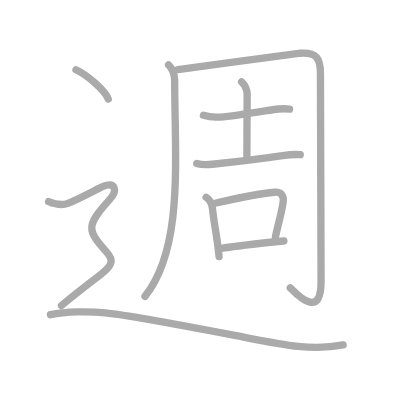
t = 0.00 s
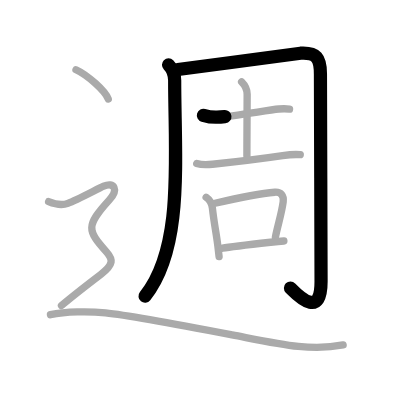
t = 2.25 s
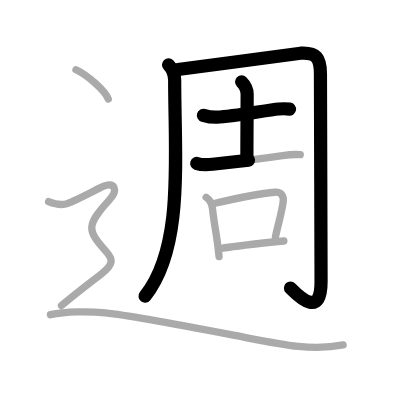
t = 4.50 s
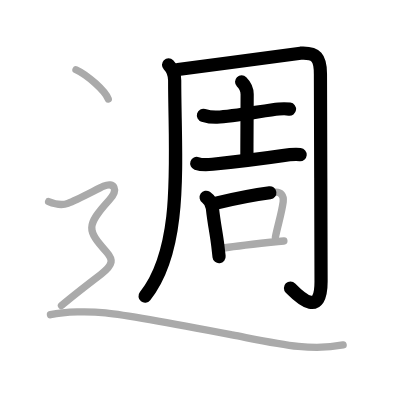
t = 6.50 s
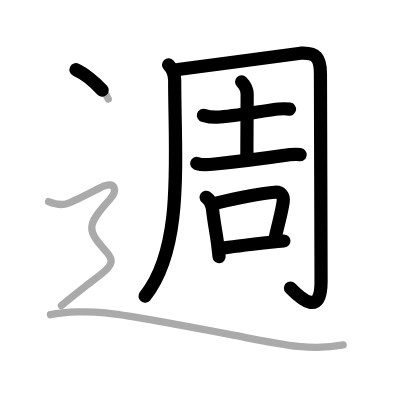
t = 8.75 s
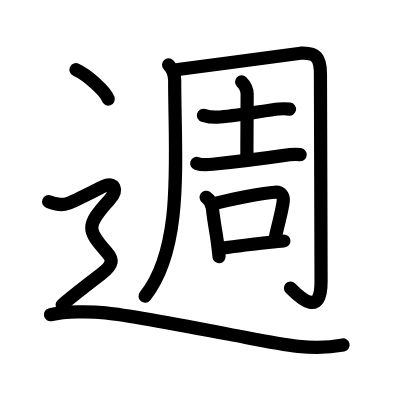
t = 11.00 s

The animated SVG that drew these frames (rendered in a browser with its animation timeline set to each time). Animation: 11 SMIL elements (animate=11); one cycle of 11.00 s.

<?xml version="1.0" standalone="no"?>
<!DOCTYPE svg PUBLIC "-//W3C//DTD SVG 1.1//EN"   "http://www.w3.org/Graphics/SVG/1.1/DTD/svg11.dtd">
<svg width="400px" height="400px"  version="1.1" xmlns="http://www.w3.org/2000/svg">
  <defs>
    <marker id="Triangle" viewBox="0 0 10 10" refX="0" refY="5" markerUnits="strokeWidth" markerWidth="3" style="stroke-opacity:0%;fill:#aaaaaa;" markerHeight="2" orient="auto">
      <path d="M 0 0 L 10 5 L 0 10 z" />
    </marker>
    
    <marker id="Arrow" viewBox="0 0 10 10" refX="5" refY="5" markerUnits="strokeWidth" markerWidth="1.8" style="stroke-opacity:0%;fill:#770000;" markerHeight="2" orient="auto">
      <path d="M 0 4 L 6 4 L 4 1 L 10 5 L 4 9 L 6 6 L 0 6 z" />
        <circle cx="5" cy="5" r="5" />
      </marker>
    
    <marker id="TriangleRed" viewBox="0 0 10 10" refX="0" refY="5" markerUnits="strokeWidth" markerWidth="3" style="stroke-opacity:0%;fill:#CC0000;" markerHeight="2" orient="auto">
      <path d="M 0 0 L 10 5 L 0 10 z" />
    </marker>
    
    <marker id="ArrowRed" viewBox="0 0 10 10" refX="5" refY="5" markerUnits="strokeWidth" markerWidth="1.8" style="stroke-opacity:0%;fill:#CC0000;" markerHeight="2" orient="auto">
      <path d="M 0 4 L 6 4 L 4 1 L 10 5 L 4 9 L 6 6 L 0 6 z" />
        <circle cx="5" cy="5" r="5" />
      </marker>
    
  </defs>
  
  <path style="fill:#ffffff; fill-opacity:100%; fill-rule:evenodd; stroke-width:0;" d="M 0 0 L 400px 0 L 400px 400px L 0 400px L 0 0" />

  <g transform="scale(3.6697247706422 3.6697247706422)">
<path style="fill:none; fill-opacity:0%; fill-rule:evenodd; stroke:#aaaaaa; stroke-opacity:100%; stroke-width: 1.5pt; stroke-linejoin:round; stroke-linecap:round;" d="M45.93 17.66c1.02 1.02 1.67 2.55 1.67 4.3c0 21.04 2.53 45.54-8.1 58.79"></path>
<path style="fill:none; fill-opacity:0%; fill-rule:evenodd; stroke:#aaaaaa; stroke-opacity:100%; stroke-width: 1.5pt; stroke-linejoin:round; stroke-linecap:round;" d="M48.49 18.95c9.79-1.25 32.29-4.39 33.41-4.45c4.34-0.24 5.42 1.26 5.42 5.64c0 1.93 0.17 52.16 0.17 56.6c0 9.53-5.28 4.86-8.4 1.69"></path>
<path style="fill:none; fill-opacity:0%; fill-rule:evenodd; stroke:#aaaaaa; stroke-opacity:100%; stroke-width: 1.5pt; stroke-linejoin:round; stroke-linecap:round;" d="M55.43 31.42c0.83 0.25 2.88 0.54 3.72 0.51c4.54-0.18 13.51-1.92 16.84-2.23c1.39-0.13 2.22-0.07 2.91 0.03"></path>
<path style="fill:none; fill-opacity:0%; fill-rule:evenodd; stroke:#aaaaaa; stroke-opacity:100%; stroke-width: 1.5pt; stroke-linejoin:round; stroke-linecap:round;" d="M65.84 22.3c0.99 0.99 1.51 2.32 1.51 3.39c0 3.19-0.07 10.44-0.07 16.81"></path>
<path style="fill:none; fill-opacity:0%; fill-rule:evenodd; stroke:#aaaaaa; stroke-opacity:100%; stroke-width: 1.5pt; stroke-linejoin:round; stroke-linecap:round;" d="M53.61 44.53c1 0.35 2.64 0.41 4.31 0.23C65 44 70.38 43.38 77.01 42.4c1.84-0.27 3.25-0.4 4.81-0.26"></path>
<path style="fill:none; fill-opacity:0%; fill-rule:evenodd; stroke:#aaaaaa; stroke-opacity:100%; stroke-width: 1.5pt; stroke-linejoin:round; stroke-linecap:round;" d="M56.17 53.75c1.08 0.75 1.6 2.01 1.71 2.97c0.5 4.53 1.05 6.63 1.48 10.27c0.17 1.46 0.3 2.58 0.34 2.94"></path>
<path style="fill:none; fill-opacity:0%; fill-rule:evenodd; stroke:#aaaaaa; stroke-opacity:100%; stroke-width: 1.5pt; stroke-linejoin:round; stroke-linecap:round;" d="M58.6 55.4c5.86-1.39 13.69-2.83 16.29-3.02c1.73-0.13 2.48 1 2.28 2.58c-0.38 2.92-1.34 5.94-2.12 9.61"></path>
<path style="fill:none; fill-opacity:0%; fill-rule:evenodd; stroke:#aaaaaa; stroke-opacity:100%; stroke-width: 1.5pt; stroke-linejoin:round; stroke-linecap:round;" d="M60.65 67.64c2.32-0.44 8.3-1.1 13.1-1.63c1.43-0.16 2.69-0.28 3.61-0.34"></path>
<path style="fill:none; fill-opacity:0%; fill-rule:evenodd; stroke:#aaaaaa; stroke-opacity:100%; stroke-width: 1.5pt; stroke-linejoin:round; stroke-linecap:round;" d="M20.71 19c3.1 1.41 8.02 5.8 8.79 8"></path>
<path style="fill:none; fill-opacity:0%; fill-rule:evenodd; stroke:#aaaaaa; stroke-opacity:100%; stroke-width: 1.5pt; stroke-linejoin:round; stroke-linecap:round;" d="M13.25 54.95c2.25 0.92 4.29 0.84 5.25 0.48c2.5-0.93 8.31-4.06 9.75-4.68c2.88-1.24 4.14 0.9 1.5 3.78c-6.38 6.98-6 8.23-0.75 14.1c1.83 2.04 2.03 3.44-1.5 6.12c-5.25 4-7.5 5.75-10.75 8.5"></path>
<path style="fill:none; fill-opacity:0%; fill-rule:evenodd; stroke:#aaaaaa; stroke-opacity:100%; stroke-width: 1.5pt; stroke-linejoin:round; stroke-linecap:round;" d="M13.75 85.75c4.12-0.88 10.41-0.97 15-0.5c7.25 0.75 29.97 5.13 34.5 6c13 2.5 21.25 4.5 30.25 2.75"></path>

<path style="fill:none; fill-opacity:0%; fill-rule:evenodd; stroke:#000000; stroke-opacity:100%; stroke-width: 2.7pt; stroke-linejoin:round; stroke-linecap:round;" d="M45.93 17.66c1.02 1.02 1.67 2.55 1.67 4.3c0 21.04 2.53 45.54-8.1 58.79" pathLength="100" stroke-dashoffset="100" stroke-dasharray="100 105"><animate id="dashAnim1" attributeName="stroke-dashoffset" from="100" to="0" dur="1s" calcMode="linear" fill="freeze"/></path>
<path style="fill:none; fill-opacity:0%; fill-rule:evenodd; stroke:#000000; stroke-opacity:100%; stroke-width: 2.7pt; stroke-linejoin:round; stroke-linecap:round;" d="M48.49 18.95c9.79-1.25 32.29-4.39 33.41-4.45c4.34-0.24 5.42 1.26 5.42 5.64c0 1.93 0.17 52.16 0.17 56.6c0 9.53-5.28 4.86-8.4 1.69" pathLength="100" stroke-dashoffset="100" stroke-dasharray="100 105"><animate id="dashAnim2" attributeName="stroke-dashoffset" from="100" to="0" dur="1s" calcMode="linear" begin="dashAnim1.end" fill="freeze"/></path>
<path style="fill:none; fill-opacity:0%; fill-rule:evenodd; stroke:#000000; stroke-opacity:100%; stroke-width: 2.7pt; stroke-linejoin:round; stroke-linecap:round;" d="M55.43 31.42c0.83 0.25 2.88 0.54 3.72 0.51c4.54-0.18 13.51-1.92 16.84-2.23c1.39-0.13 2.22-0.07 2.91 0.03" pathLength="100" stroke-dashoffset="100" stroke-dasharray="100 105"><animate id="dashAnim3" attributeName="stroke-dashoffset" from="100" to="0" dur="1s" calcMode="linear" begin="dashAnim2.end" fill="freeze"/></path>
<path style="fill:none; fill-opacity:0%; fill-rule:evenodd; stroke:#000000; stroke-opacity:100%; stroke-width: 2.7pt; stroke-linejoin:round; stroke-linecap:round;" d="M65.84 22.3c0.99 0.99 1.51 2.32 1.51 3.39c0 3.19-0.07 10.44-0.07 16.81" pathLength="100" stroke-dashoffset="100" stroke-dasharray="100 105"><animate id="dashAnim4" attributeName="stroke-dashoffset" from="100" to="0" dur="1s" calcMode="linear" begin="dashAnim3.end" fill="freeze"/></path>
<path style="fill:none; fill-opacity:0%; fill-rule:evenodd; stroke:#000000; stroke-opacity:100%; stroke-width: 2.7pt; stroke-linejoin:round; stroke-linecap:round;" d="M53.61 44.53c1 0.35 2.64 0.41 4.31 0.23C65 44 70.38 43.38 77.01 42.4c1.84-0.27 3.25-0.4 4.81-0.26" pathLength="100" stroke-dashoffset="100" stroke-dasharray="100 105"><animate id="dashAnim5" attributeName="stroke-dashoffset" from="100" to="0" dur="1s" calcMode="linear" begin="dashAnim4.end" fill="freeze"/></path>
<path style="fill:none; fill-opacity:0%; fill-rule:evenodd; stroke:#000000; stroke-opacity:100%; stroke-width: 2.7pt; stroke-linejoin:round; stroke-linecap:round;" d="M56.17 53.75c1.08 0.75 1.6 2.01 1.71 2.97c0.5 4.53 1.05 6.63 1.48 10.27c0.17 1.46 0.3 2.58 0.34 2.94" pathLength="100" stroke-dashoffset="100" stroke-dasharray="100 105"><animate id="dashAnim6" attributeName="stroke-dashoffset" from="100" to="0" dur="1s" calcMode="linear" begin="dashAnim5.end" fill="freeze"/></path>
<path style="fill:none; fill-opacity:0%; fill-rule:evenodd; stroke:#000000; stroke-opacity:100%; stroke-width: 2.7pt; stroke-linejoin:round; stroke-linecap:round;" d="M58.6 55.4c5.86-1.39 13.69-2.83 16.29-3.02c1.73-0.13 2.48 1 2.28 2.58c-0.38 2.92-1.34 5.94-2.12 9.61" pathLength="100" stroke-dashoffset="100" stroke-dasharray="100 105"><animate id="dashAnim7" attributeName="stroke-dashoffset" from="100" to="0" dur="1s" calcMode="linear" begin="dashAnim6.end" fill="freeze"/></path>
<path style="fill:none; fill-opacity:0%; fill-rule:evenodd; stroke:#000000; stroke-opacity:100%; stroke-width: 2.7pt; stroke-linejoin:round; stroke-linecap:round;" d="M60.65 67.64c2.32-0.44 8.3-1.1 13.1-1.63c1.43-0.16 2.69-0.28 3.61-0.34" pathLength="100" stroke-dashoffset="100" stroke-dasharray="100 105"><animate id="dashAnim8" attributeName="stroke-dashoffset" from="100" to="0" dur="1s" calcMode="linear" begin="dashAnim7.end" fill="freeze"/></path>
<path style="fill:none; fill-opacity:0%; fill-rule:evenodd; stroke:#000000; stroke-opacity:100%; stroke-width: 2.7pt; stroke-linejoin:round; stroke-linecap:round;" d="M20.71 19c3.1 1.41 8.02 5.8 8.79 8" pathLength="100" stroke-dashoffset="100" stroke-dasharray="100 105"><animate id="dashAnim9" attributeName="stroke-dashoffset" from="100" to="0" dur="1s" calcMode="linear" begin="dashAnim8.end" fill="freeze"/></path>
<path style="fill:none; fill-opacity:0%; fill-rule:evenodd; stroke:#000000; stroke-opacity:100%; stroke-width: 2.7pt; stroke-linejoin:round; stroke-linecap:round;" d="M13.25 54.95c2.25 0.92 4.29 0.84 5.25 0.48c2.5-0.93 8.31-4.06 9.75-4.68c2.88-1.24 4.14 0.9 1.5 3.78c-6.38 6.98-6 8.23-0.75 14.1c1.83 2.04 2.03 3.44-1.5 6.12c-5.25 4-7.5 5.75-10.75 8.5" pathLength="100" stroke-dashoffset="100" stroke-dasharray="100 105"><animate id="dashAnim10" attributeName="stroke-dashoffset" from="100" to="0" dur="1s" calcMode="linear" begin="dashAnim9.end" fill="freeze"/></path>
<path style="fill:none; fill-opacity:0%; fill-rule:evenodd; stroke:#000000; stroke-opacity:100%; stroke-width: 2.7pt; stroke-linejoin:round; stroke-linecap:round;" d="M13.75 85.75c4.12-0.88 10.41-0.97 15-0.5c7.25 0.75 29.97 5.13 34.5 6c13 2.5 21.25 4.5 30.25 2.75" pathLength="100" stroke-dashoffset="100" stroke-dasharray="100 105"><animate id="dashAnim11" attributeName="stroke-dashoffset" from="100" to="0" dur="1s" calcMode="linear" begin="dashAnim10.end" fill="freeze"/></path>

</g>

</svg>  
          
